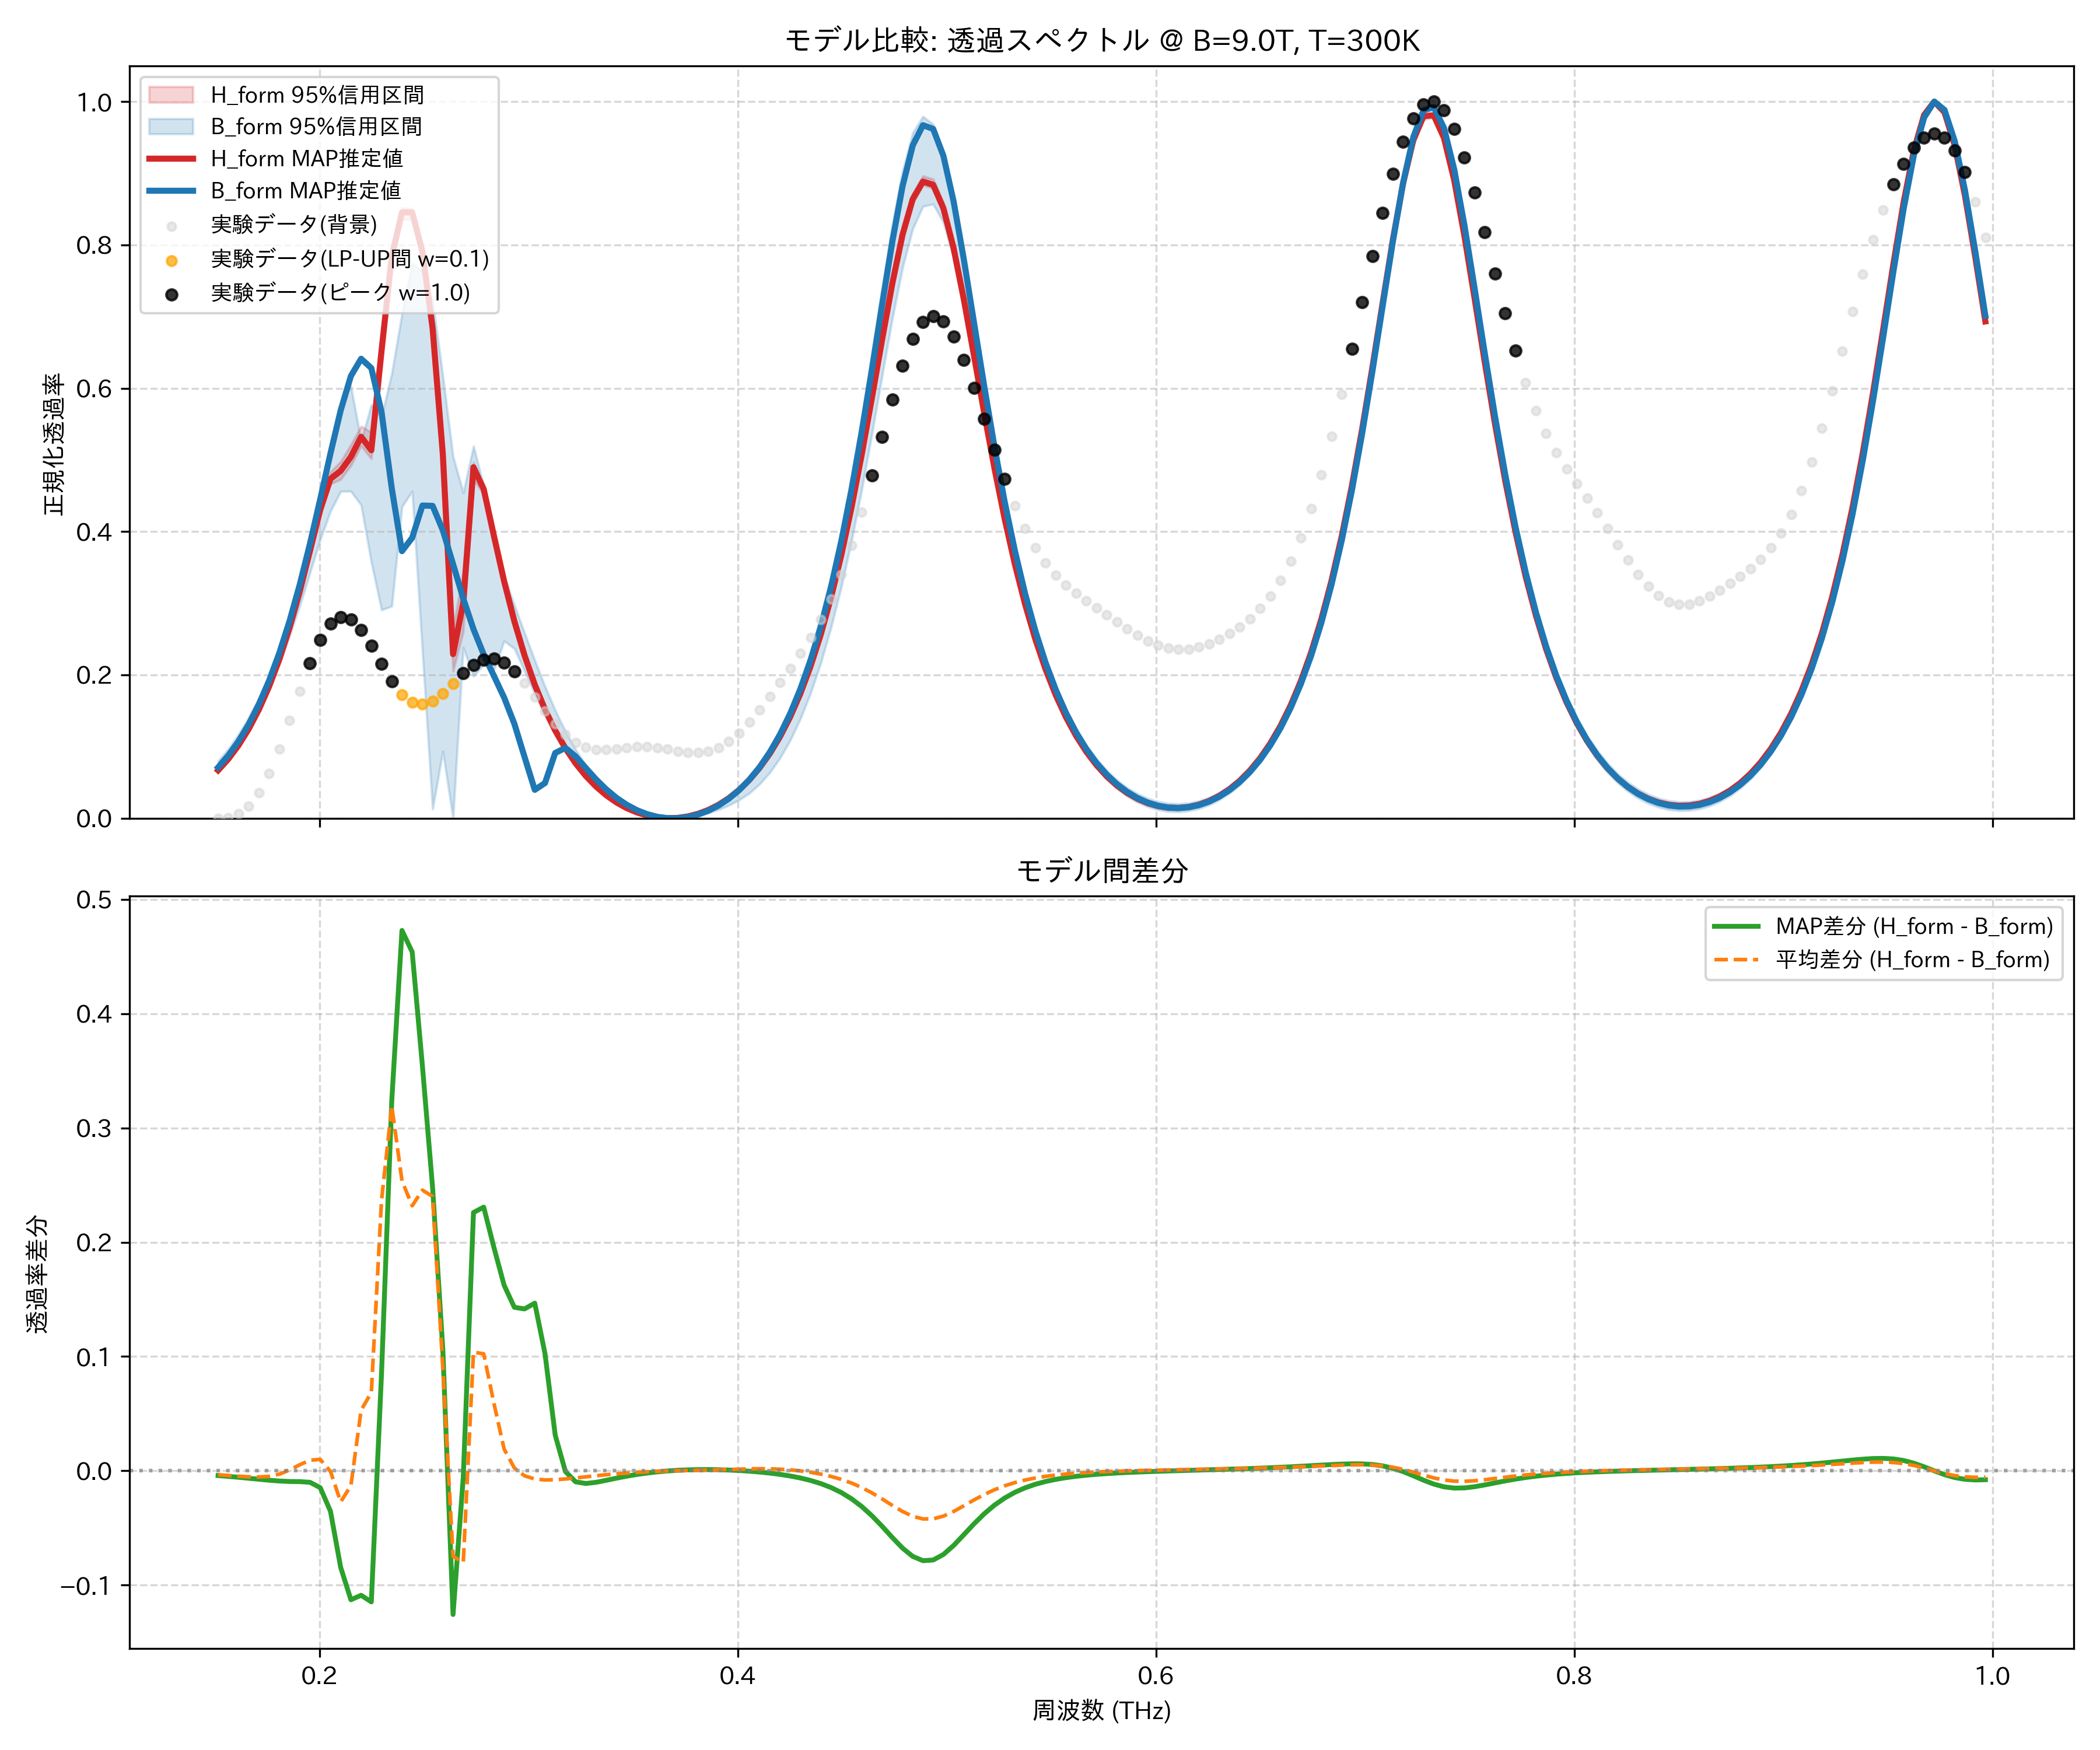

Values plotted in this chart, from the file beside it:
frequency_thz, H_form_mean, H_form_map, H_form_lower_95, H_form_upper_95, B_form_mean, B_form_map, B_form_lower_95, B_form_upper_95, observed_normalized
0.1514, 0.06727, 0.0668, 0.06612, 0.06865, 0.07072, 0.07094, 0.06568, 0.07983, 0.0
0.1563, 0.0831, 0.08263, 0.08194, 0.08449, 0.08717, 0.08748, 0.08176, 0.09675, 0.0009324
0.1612, 0.1022, 0.1018, 0.101, 0.1036, 0.1069, 0.1074, 0.1011, 0.117, 0.005935
0.1661, 0.1251, 0.1246, 0.1239, 0.1265, 0.1303, 0.1311, 0.1238, 0.1407, 0.01708
0.171, 0.1523, 0.1519, 0.151, 0.1538, 0.1577, 0.1592, 0.1505, 0.1677, 0.03584
0.1759, 0.1845, 0.1841, 0.183, 0.1862, 0.1893, 0.1923, 0.1811, 0.1976, 0.06267
0.1808, 0.2224, 0.2219, 0.2207, 0.2243, 0.2252, 0.2308, 0.2157, 0.2335, 0.0968
0.1856, 0.2665, 0.2661, 0.2645, 0.2688, 0.2657, 0.2755, 0.2546, 0.2786, 0.1361
0.1905, 0.3173, 0.317, 0.3145, 0.32, 0.3119, 0.3264, 0.2966, 0.33, 0.1774
0.1954, 0.3736, 0.3734, 0.3697, 0.3774, 0.3643, 0.3834, 0.3428, 0.3869, 0.2165
0.2003, 0.4306, 0.4306, 0.4246, 0.4372, 0.4205, 0.4453, 0.3888, 0.4479, 0.2491
0.2052, 0.4738, 0.4737, 0.4664, 0.4834, 0.4743, 0.509, 0.4284, 0.5159, 0.2713
0.2101, 0.486, 0.4847, 0.4729, 0.4978, 0.5131, 0.5692, 0.4561, 0.5773, 0.281
0.2149, 0.5058, 0.5043, 0.492, 0.5213, 0.5187, 0.6171, 0.4563, 0.6028, 0.2776
0.2198, 0.5334, 0.5323, 0.5194, 0.547, 0.4802, 0.6412, 0.4371, 0.5265, 0.2629
0.2247, 0.5194, 0.5135, 0.5017, 0.5386, 0.4509, 0.6281, 0.3573, 0.5767, 0.2406
0.2296, 0.6535, 0.6524, 0.6356, 0.6694, 0.4168, 0.5668, 0.2906, 0.5598, 0.2152
0.2345, 0.7833, 0.7841, 0.7722, 0.793, 0.4642, 0.4605, 0.2959, 0.6207, 0.1913
0.2394, 0.8441, 0.8455, 0.8357, 0.8517, 0.5903, 0.3727, 0.4347, 0.7037, 0.1727
0.2443, 0.8435, 0.8453, 0.835, 0.8506, 0.6116, 0.3914, 0.4563, 0.774, 0.1616
0.2491, 0.7883, 0.7907, 0.7797, 0.7954, 0.5428, 0.4363, 0.2331, 0.7635, 0.1589
0.254, 0.6806, 0.6834, 0.6689, 0.6911, 0.4405, 0.4359, 0.01273, 0.7226, 0.1637
0.2589, 0.5056, 0.5079, 0.488, 0.5239, 0.416, 0.4019, 0.09334, 0.6172, 0.1743
0.2638, 0.236, 0.229, 0.2051, 0.265, 0.3108, 0.3546, 0.0, 0.5048, 0.1881
0.2687, 0.3023, 0.3009, 0.2603, 0.3449, 0.3824, 0.3065, 0.2382, 0.4542, 0.2023
0.2736, 0.4847, 0.4898, 0.4726, 0.4968, 0.3808, 0.2638, 0.1981, 0.5192, 0.2142
0.2785, 0.4561, 0.4593, 0.4517, 0.4599, 0.3538, 0.2286, 0.2145, 0.464, 0.2214
0.2833, 0.3919, 0.3941, 0.388, 0.3954, 0.3328, 0.1986, 0.2073, 0.3954, 0.2226
0.2882, 0.3291, 0.3307, 0.3258, 0.3324, 0.31, 0.1684, 0.2473, 0.3377, 0.2169
0.2931, 0.2737, 0.275, 0.2709, 0.2767, 0.2712, 0.1319, 0.2368, 0.2976, 0.2051
0.298, 0.2261, 0.2271, 0.2238, 0.2286, 0.2304, 0.08543, 0.2055, 0.2585, 0.1884
0.3029, 0.1855, 0.1863, 0.1836, 0.1875, 0.1927, 0.03959, 0.1737, 0.2204, 0.169
0.3078, 0.1511, 0.1517, 0.1495, 0.1526, 0.1591, 0.04912, 0.1449, 0.1838, 0.1493
0.3127, 0.1219, 0.1224, 0.1207, 0.1231, 0.1297, 0.09109, 0.1196, 0.1507, 0.1313
0.3175, 0.09721, 0.09754, 0.09625, 0.09806, 0.1043, 0.09814, 0.09614, 0.1212, 0.1166
0.3224, 0.07634, 0.07657, 0.07562, 0.07696, 0.08254, 0.0862, 0.07544, 0.09585, 0.1058
0.3273, 0.05878, 0.05893, 0.05825, 0.05927, 0.06401, 0.06998, 0.05802, 0.07425, 0.09905
0.3322, 0.04409, 0.04418, 0.04374, 0.04442, 0.04838, 0.05421, 0.04341, 0.05608, 0.0959
0.3371, 0.03193, 0.03197, 0.03165, 0.03219, 0.03533, 0.04024, 0.03135, 0.04092, 0.09546
0.342, 0.02202, 0.02203, 0.02179, 0.02226, 0.02462, 0.02843, 0.02156, 0.02857, 0.09665
0.3468, 0.01414, 0.01412, 0.01395, 0.01435, 0.01603, 0.0188, 0.01382, 0.01881, 0.09835
0.3517, 0.008103, 0.008073, 0.007954, 0.008288, 0.0094, 0.01124, 0.007927, 0.01146, 0.09959
0.3566, 0.00379, 0.003759, 0.003677, 0.003935, 0.004597, 0.005671, 0.003739, 0.00612, 0.09973
0.3615, 0.001107, 0.001087, 0.001042, 0.001192, 0.001523, 0.00198, 0.001127, 0.002683, 0.09856
0.3664, 0.0, 0.0, 0.0, 0.0, 0.0001108, 0.0001026, 0.0, 0.001071, 0.09633
0.3713, 0.0004467, 0.0004775, 0.0003417, 0.0005314, 0.0003229, 0.0, 5.248080322465939e-05, 0.001249, 0.09375
0.3762, 0.00246, 0.002532, 0.002219, 0.00265, 0.002148, 0.001669, 0.001362, 0.00322, 0.09174
0.381, 0.006089, 0.006211, 0.005673, 0.006411, 0.005603, 0.005143, 0.003884, 0.007023, 0.09132
0.3859, 0.01142, 0.0116, 0.0108, 0.01189, 0.01074, 0.01049, 0.007484, 0.01274, 0.09335
0.3908, 0.01857, 0.01882, 0.01772, 0.01921, 0.01766, 0.01784, 0.01202, 0.02049, 0.09848
0.3957, 0.02772, 0.02803, 0.02663, 0.02857, 0.02653, 0.02733, 0.01808, 0.03045, 0.107
0.4006, 0.03908, 0.03946, 0.03776, 0.04013, 0.03759, 0.03918, 0.02548, 0.04283, 0.1189
0.4055, 0.05291, 0.05337, 0.05137, 0.05418, 0.05117, 0.05367, 0.03489, 0.05795, 0.1337
0.4104, 0.06955, 0.07009, 0.06776, 0.07107, 0.06769, 0.07112, 0.04756, 0.07615, 0.1509
0.4152, 0.08939, 0.09, 0.08728, 0.09118, 0.08761, 0.09196, 0.06357, 0.09784, 0.1696
0.4201, 0.1129, 0.1136, 0.1104, 0.115, 0.1114, 0.1167, 0.08383, 0.1235, 0.1891
0.425, 0.1406, 0.1414, 0.1376, 0.143, 0.1398, 0.1459, 0.1086, 0.1539, 0.2091
0.4299, 0.1732, 0.174, 0.1697, 0.1759, 0.1733, 0.1803, 0.1388, 0.1896, 0.2298
0.4348, 0.2113, 0.2122, 0.2074, 0.2144, 0.2126, 0.2206, 0.1747, 0.2315, 0.252
0.4397, 0.2557, 0.2566, 0.2516, 0.2592, 0.2586, 0.2678, 0.2168, 0.2806, 0.2769
... 114 more rows
